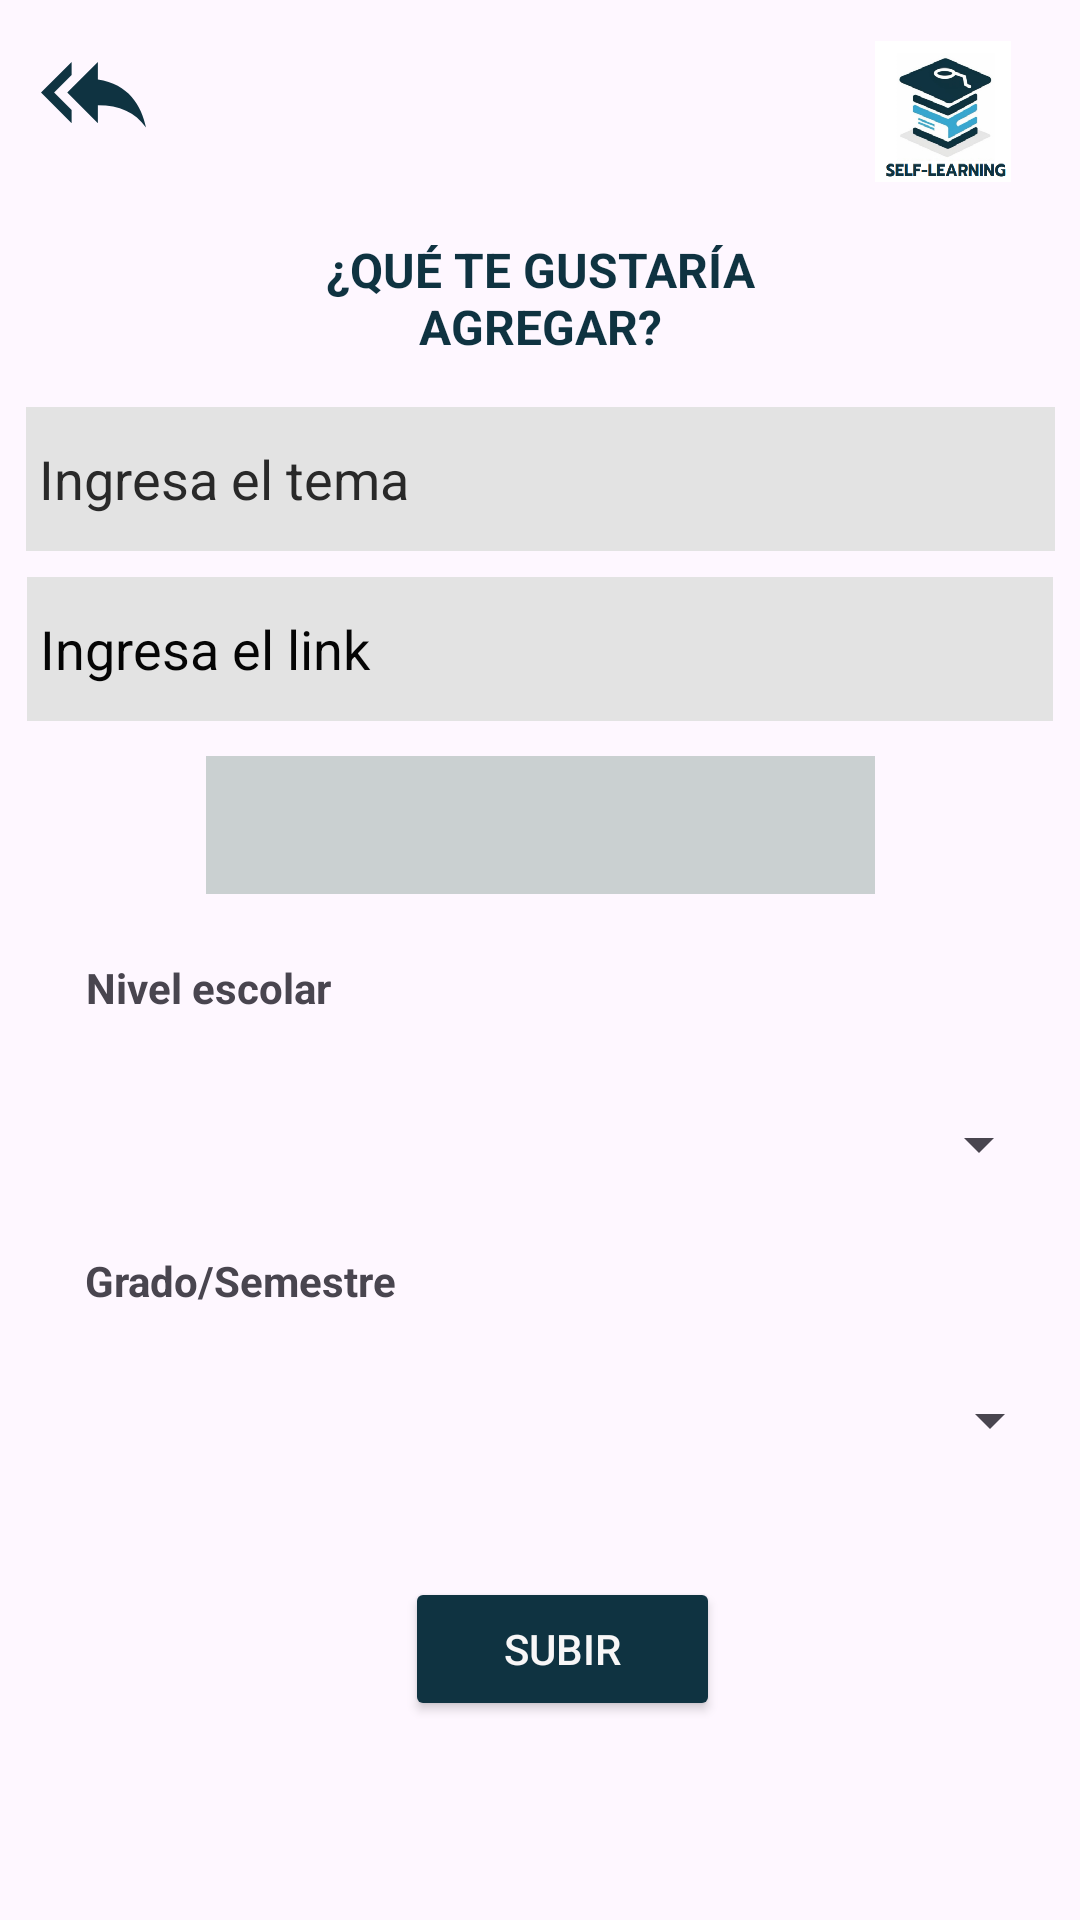

Android layout source for this screen:
<!-- AndroidManifest.xml: application theme Theme.Alumnos -->
<!-- res/layout/activity_admin_crear_propuesta.xml -->
<?xml version="1.0" encoding="utf-8"?>
<androidx.constraintlayout.widget.ConstraintLayout xmlns:android="http://schemas.android.com/apk/res/android"
    xmlns:app="http://schemas.android.com/apk/res-auto"
    xmlns:tools="http://schemas.android.com/tools"
    android:layout_width="match_parent"
    android:layout_height="match_parent"
    tools:context="com.example.alumnos.CrearPropuesta">

    <Spinner
        android:id="@+id/listaMateriasAdmin"
        android:layout_width="223dp"
        android:layout_height="46dp"
        android:background="#87898A"
        android:backgroundTint="#CAD0D1"
        android:spinnerMode="dropdown"
        app:layout_constraintBottom_toBottomOf="parent"
        app:layout_constraintEnd_toEndOf="parent"
        app:layout_constraintStart_toStartOf="parent"
        app:layout_constraintTop_toTopOf="parent"
        app:layout_constraintVertical_bias="0.424"
        tools:ignore="TouchTargetSizeCheck" />

    <ImageView
        android:id="@+id/imageView9"
        android:layout_width="62dp"
        android:layout_height="47dp"
        app:layout_constraintBottom_toBottomOf="parent"
        app:layout_constraintEnd_toEndOf="parent"
        app:layout_constraintHorizontal_bias="0.951"
        app:layout_constraintStart_toStartOf="parent"
        app:layout_constraintTop_toTopOf="parent"
        app:layout_constraintVertical_bias="0.023"
        app:srcCompat="@drawable/fondo1" />

    <ImageView
        android:id="@+id/atras5"
        android:layout_width="wrap_content"
        android:layout_height="wrap_content"

        app:layout_constraintBottom_toBottomOf="parent"
        app:layout_constraintEnd_toEndOf="parent"
        app:layout_constraintHorizontal_bias="0.042"
        app:layout_constraintStart_toStartOf="parent"
        app:layout_constraintTop_toTopOf="parent"
        app:layout_constraintVertical_bias="0.022"
        app:srcCompat="@drawable/backimage"
        app:tint="#0F3341"/>

    <EditText
        android:id="@+id/nombreMateria"
        android:layout_width="343dp"
        android:layout_height="48dp"
        android:background="#131313"
        android:backgroundTint="#E3E3E3"
        android:ems="10"
        android:foregroundTint="#757373"
        android:hint=" Ingresa el tema"
        android:singleLine="true"
        android:textColor="#000000"
        android:textColorHint="#292929"
        android:textStyle="normal"
        app:layout_constraintBottom_toBottomOf="parent"
        app:layout_constraintEnd_toEndOf="parent"
        app:layout_constraintStart_toStartOf="parent"
        app:layout_constraintTop_toTopOf="parent"
        app:layout_constraintVertical_bias="0.229" />

    <EditText
        android:id="@+id/editTextLink"
        android:layout_width="342dp"
        android:layout_height="48dp"
        android:background="#131313"
        android:backgroundTint="#E3E3E3"
        android:ems="10"
        android:foregroundTint="#757373"
        android:hint=" Ingresa el link"
        android:textColor="#000000"
        android:textColorHint="#050505"
        app:layout_constraintBottom_toBottomOf="parent"
        app:layout_constraintEnd_toEndOf="parent"
        app:layout_constraintHorizontal_bias="0.492"
        app:layout_constraintStart_toStartOf="parent"
        app:layout_constraintTop_toTopOf="parent"
        app:layout_constraintVertical_bias="0.325" />

    <Button
        android:id="@+id/button7"
        android:layout_width="105dp"
        android:layout_height="48dp"
        android:backgroundTint="#0F3341"
        android:text="Subir"
        android:textColor="#F8F7F7"
        app:layout_constraintBottom_toBottomOf="parent"
        app:layout_constraintEnd_toEndOf="parent"
        app:layout_constraintHorizontal_bias="0.529"
        app:layout_constraintStart_toStartOf="parent"
        app:layout_constraintTop_toTopOf="parent"
        app:layout_constraintVertical_bias="0.888" />

    <TextView
        android:id="@+id/textView3"
        android:layout_width="199dp"
        android:layout_height="58dp"
        android:backgroundTint="#0F3341"
        android:gravity="center"
        android:text="¿QUÉ TE GUSTARÍA                          AGREGAR?"
        android:textColor="#0F3341"
        android:textSize="16sp"
        android:textStyle="bold"
        app:layout_constraintBottom_toBottomOf="parent"
        app:layout_constraintEnd_toEndOf="parent"
        app:layout_constraintStart_toStartOf="parent"
        app:layout_constraintTop_toTopOf="parent"
        app:layout_constraintVertical_bias="0.121" />

    <Spinner
        android:id="@+id/nivelEducacionSpinner"
        android:layout_width="341dp"
        android:layout_height="55dp"
        app:layout_constraintBottom_toBottomOf="parent"
        app:layout_constraintEnd_toEndOf="parent"
        app:layout_constraintHorizontal_bias="0.485"
        app:layout_constraintStart_toStartOf="parent"
        app:layout_constraintTop_toTopOf="parent"
        app:layout_constraintVertical_bias="0.605" />

    <Spinner
        android:id="@+id/gradoSpinner"
        android:layout_width="347dp"
        android:layout_height="48dp"
        app:layout_constraintBottom_toBottomOf="parent"
        app:layout_constraintEnd_toEndOf="parent"
        app:layout_constraintHorizontal_bias="0.531"
        app:layout_constraintStart_toStartOf="parent"
        app:layout_constraintTop_toTopOf="parent"
        app:layout_constraintVertical_bias="0.759" />

    <TextView
        android:id="@+id/textView10"
        android:layout_width="wrap_content"
        android:layout_height="wrap_content"
        android:text="Nivel escolar"
        android:textStyle="bold"
        app:layout_constraintBottom_toBottomOf="parent"
        app:layout_constraintEnd_toEndOf="parent"
        app:layout_constraintHorizontal_bias="0.103"
        app:layout_constraintStart_toStartOf="parent"
        app:layout_constraintTop_toTopOf="parent"
        app:layout_constraintVertical_bias="0.515" />

    <TextView
        android:id="@+id/textView12"
        android:layout_width="wrap_content"
        android:layout_height="wrap_content"
        android:text="Grado/Semestre"
        android:textStyle="bold"
        app:layout_constraintBottom_toBottomOf="parent"
        app:layout_constraintEnd_toEndOf="parent"
        app:layout_constraintHorizontal_bias="0.11"
        app:layout_constraintStart_toStartOf="parent"
        app:layout_constraintTop_toTopOf="parent"
        app:layout_constraintVertical_bias="0.672" />

</androidx.constraintlayout.widget.ConstraintLayout>
<!-- resources referenced by this layout -->
<resources>
  <!-- drawable backimage (drawable) -->
  <vector android:autoMirrored="true" android:height="35dp"
      android:tint="#1C42A3" android:viewportHeight="24"
      android:viewportWidth="24" android:width="35dp" xmlns:android="http://schemas.android.com/apk/res/android">
      <path android:fillColor="@android:color/white" android:pathData="M7,8L7,5l-7,7 7,7v-3l-4,-4 4,-4zM13,9L13,5l-7,7 7,7v-4.1c5,0 8.5,1.6 11,5.1 -1,-5 -4,-10 -11,-11z"/>
  </vector>
  <!-- drawable fondo1: png bitmap (drawable, 68754 bytes) -->
  <style name="Theme.Alumnos" parent="Base.Theme.Alumnos" />
  <style name="Base.Theme.Alumnos" parent="Theme.Material3.DayNight.NoActionBar">
  
           <item name="colorPrimary">#0F3341</item>
      </style>
</resources>
